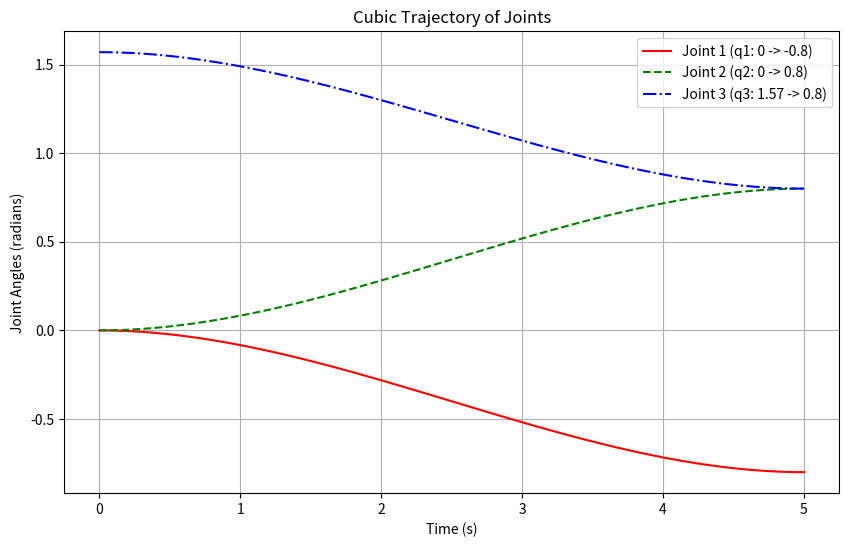

Write Python code to recreate this figure.
#!/usr/bin/env python
import numpy as np
import matplotlib.pyplot as plt

# Function to compute cubic coefficients
def cubic_coefficients(q0, qf, t0, tf):
    a0 = q0
    a1 = 0
    a2 = (3 * (qf - q0)) / (tf ** 2)
    a3 = (-2 * (qf - q0)) / (tf ** 3)
    return a0, a1, a2, a3

# Function to compute the cubic trajectory
def cubic_trajectory(a0, a1, a2, a3, t):
    return a0 + a1 * t + a2 * t ** 2 + a3 * t ** 3

# Time duration
t0 = 0  # Initial time
tf = 5  # Final time (seconds)
time_steps = np.linspace(t0, tf, 100)  # Time steps

# Initial and final joint angles
q1_0, q1_f = 0, -0.8   # Joint 1: 0 -> -0.8
q2_0, q2_f = 0, 0.8    # Joint 2: 0 -> 0.8
q3_0, q3_f = 1.57, 0.8  # Joint 3: 1.57 -> 0.8

# Calculate cubic coefficients for each joint
a0_1, a1_1, a2_1, a3_1 = cubic_coefficients(q1_0, q1_f, t0, tf)
a0_2, a1_2, a2_2, a3_2 = cubic_coefficients(q2_0, q2_f, t0, tf)
a0_3, a1_3, a2_3, a3_3 = cubic_coefficients(q3_0, q3_f, t0, tf)

# Generate trajectories
q1_traj = [cubic_trajectory(a0_1, a1_1, a2_1, a3_1, t) for t in time_steps]
q2_traj = [cubic_trajectory(a0_2, a1_2, a2_2, a3_2, t) for t in time_steps]
q3_traj = [cubic_trajectory(a0_3, a1_3, a2_3, a3_3, t) for t in time_steps]

# Plotting
plt.figure(figsize=(10, 6))

# Plot joint 1 trajectory
plt.plot(time_steps, q1_traj, label="Joint 1 (q1: 0 -> -0.8)", color='r', linestyle='-')

# Plot joint 2 trajectory
plt.plot(time_steps, q2_traj, label="Joint 2 (q2: 0 -> 0.8)", color='g', linestyle='--')

# Plot joint 3 trajectory
plt.plot(time_steps, q3_traj, label="Joint 3 (q3: 1.57 -> 0.8)", color='b', linestyle='-.')

# Add titles and labels
plt.title("Cubic Trajectory of Joints")
plt.xlabel("Time (s)")
plt.ylabel("Joint Angles (radians)")
plt.legend(loc="best")
plt.grid(True)
plt.show()

